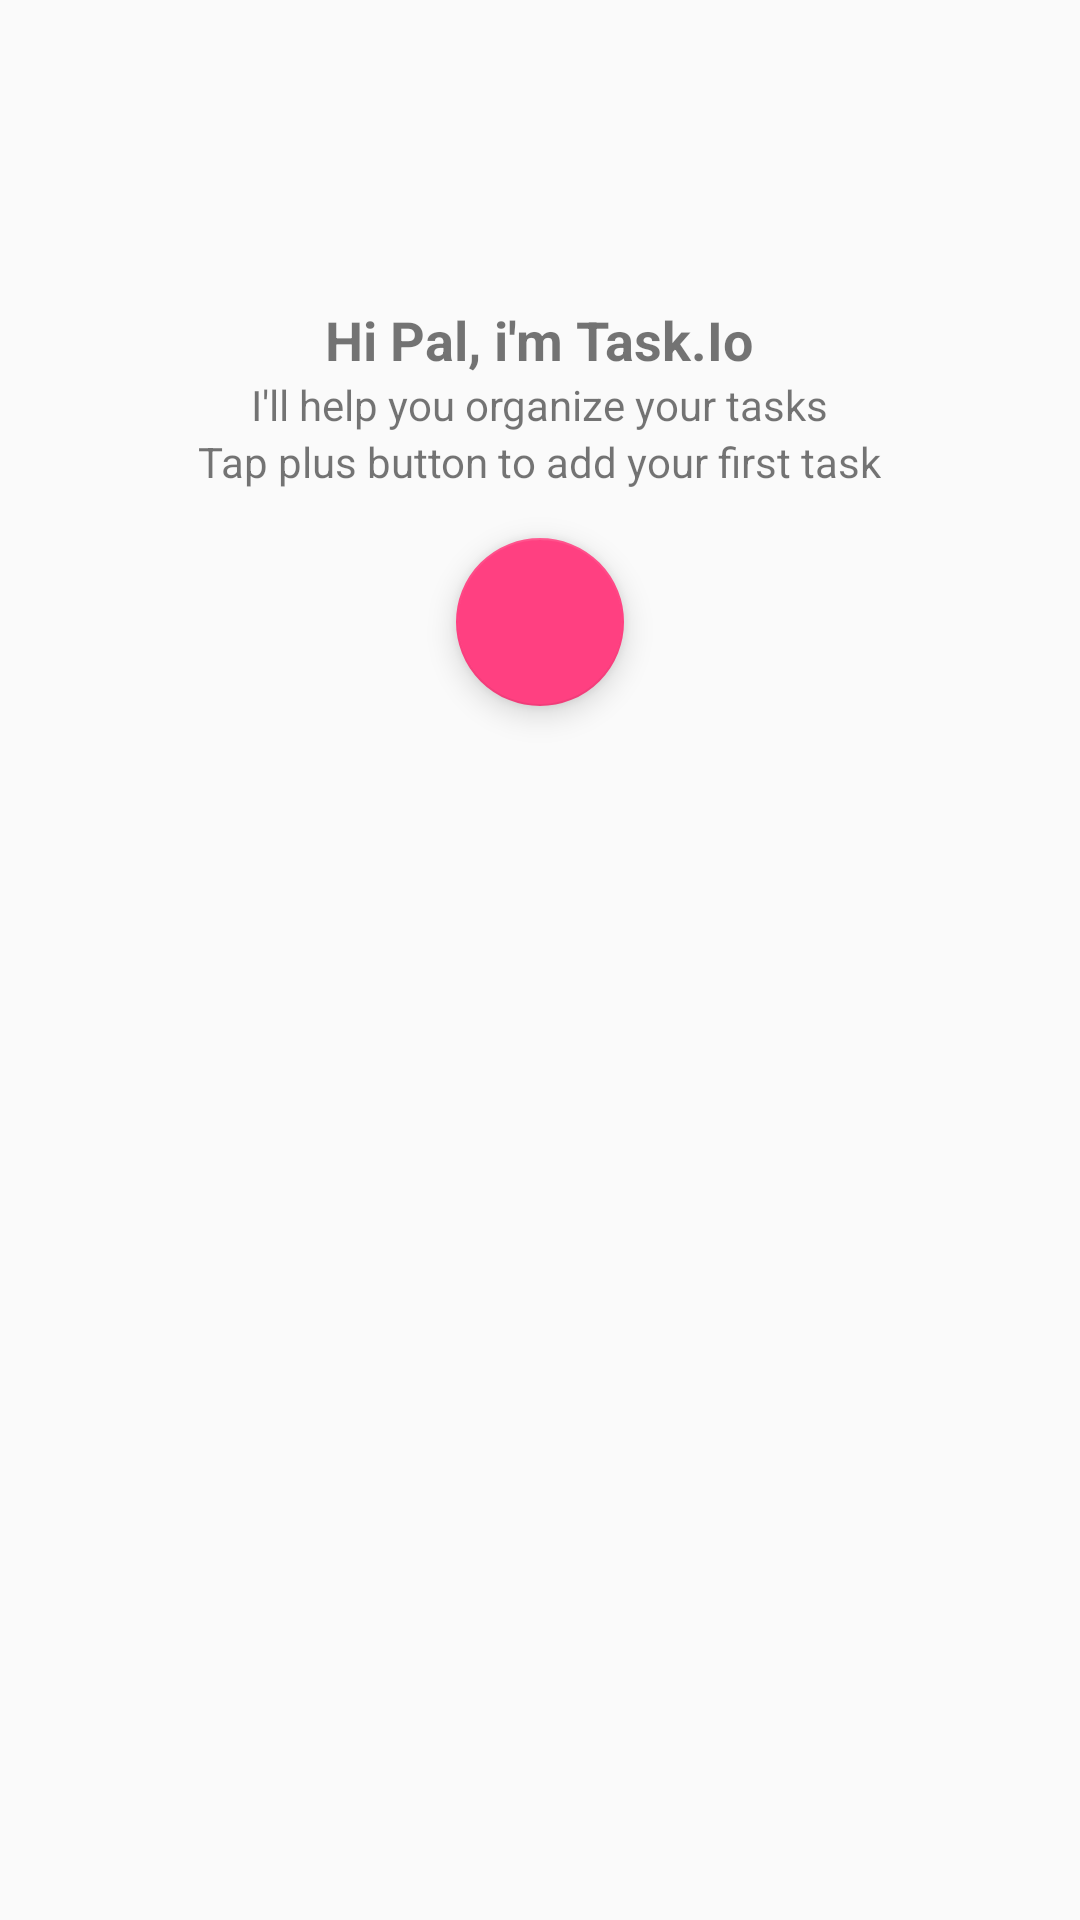

Produce the Android XML layout that renders to this screen, including the resource entries it uses.
<!-- AndroidManifest.xml: application theme AppTheme -->
<!-- res/layout/content_main.xml -->
<?xml version="1.0" encoding="utf-8"?>
<RelativeLayout xmlns:android="http://schemas.android.com/apk/res/android"
    xmlns:app="http://schemas.android.com/apk/res-auto"
    xmlns:tools="http://schemas.android.com/tools"
    android:layout_width="match_parent"
    android:layout_height="match_parent"
    android:paddingBottom="0dp"
    android:paddingLeft="@dimen/activity_main_vertical_margin"
    android:paddingRight="@dimen/activity_main_horizontal_margin"
    android:paddingTop="@dimen/activity_vertical_margin"
    app:layout_behavior="@string/appbar_scrolling_view_behavior"
    tools:context=".MainActivity"
    tools:showIn="@layout/activity_main">

    <LinearLayout
        android:id="@+id/notasksyet"
        android:layout_width="match_parent"
        android:layout_height="wrap_content"
        android:layout_centerHorizontal="true"
        android:layout_marginTop="70dp"
        android:onClick="onAddNewTask"
        android:orientation="vertical"
        android:padding="15dp">


        <TextView
            android:id="@+id/taphere"
            android:layout_width="wrap_content"
            android:layout_height="wrap_content"
            android:layout_gravity="center"
            android:textSize="18dp"
            android:textStyle="bold"
            android:text="Hi Pal, i'm Task.Io" />

        <TextView
            android:id="@+id/taphere2"
            android:layout_width="wrap_content"
            android:layout_height="wrap_content"
            android:layout_gravity="center"
            android:singleLine="true"
            android:text="I'll help you organize your tasks" />

        <TextView
            android:id="@+id/taphere3"
            android:layout_width="wrap_content"
            android:layout_height="wrap_content"
            android:layout_gravity="center"
            android:text="Tap plus button to add your first task" />

        <android.support.design.widget.FloatingActionButton
            android:id="@+id/fab2"
            android:layout_width="wrap_content"
            android:layout_height="wrap_content"
            android:layout_gravity="center"
            android:layout_margin="@dimen/fab_margin"
            android:onClick="onAddNewTask"
            android:src="@drawable/ic_add_white" />

    </LinearLayout>

    <ListView
        android:id="@+id/tasksListView"
        android:layout_width="match_parent"
        android:layout_height="match_parent"
        android:layout_marginTop="3dp"
        android:drawSelectorOnTop="true"
        android:visibility="invisible"></ListView>

</RelativeLayout>
<!-- res/layout/activity_main.xml (included above) -->
<?xml version="1.0" encoding="utf-8"?>
<android.support.design.widget.CoordinatorLayout
    xmlns:android="http://schemas.android.com/apk/res/android"
    xmlns:app="http://schemas.android.com/apk/res-auto"
    xmlns:tools="http://schemas.android.com/tools" android:layout_width="match_parent"
    android:layout_height="match_parent" android:fitsSystemWindows="true"
    tools:context=".MainActivity">

    <android.support.design.widget.AppBarLayout android:layout_height="wrap_content"
        android:layout_width="match_parent"
        android:id="@+id/appBar"
        android:visibility="invisible"
        android:theme="@style/AppTheme.AppBarOverlay">

        <android.support.v7.widget.Toolbar android:id="@+id/toolbar"
            android:layout_width="match_parent" android:layout_height="?attr/actionBarSize"
            android:background="?attr/colorPrimary" app:popupTheme="@style/AppTheme.PopupOverlay" />

    </android.support.design.widget.AppBarLayout>

    <include layout="@layout/content_main"></include>

    <android.support.design.widget.FloatingActionButton
        android:id="@+id/fab"
        android:layout_width="wrap_content"
        android:layout_height="wrap_content"
        android:layout_gravity="bottom|end"
        android:visibility="invisible"
        android:layout_margin="@dimen/fab_margin"
        android:src="@drawable/ic_add_white" />

</android.support.design.widget.CoordinatorLayout>
<!-- resources referenced by this layout -->
<resources>
  <dimen name="activity_main_horizontal_margin">10dp</dimen>
  <dimen name="activity_main_vertical_margin">10dp</dimen>
  <dimen name="activity_vertical_margin">16dp</dimen>
  <dimen name="fab_margin">16dp</dimen>
  <style name="AppTheme.AppBarOverlay" parent="ThemeOverlay.AppCompat.Dark.ActionBar" />
  <style name="AppTheme.PopupOverlay" parent="ThemeOverlay.AppCompat.Light" />
  <style name="AppTheme" parent="Theme.AppCompat.Light.DarkActionBar">
          
          <item name="colorPrimary">@color/colorPrimary</item>
          <item name="colorPrimaryDark">@color/colorPrimaryDark</item>
          <item name="colorAccent">@color/colorAccent</item>
      </style>
  <color name="colorPrimary">#FF4081</color>
  <color name="colorPrimaryDark">#FF4081</color>
  <color name="colorAccent">#FF4081</color>
</resources>
